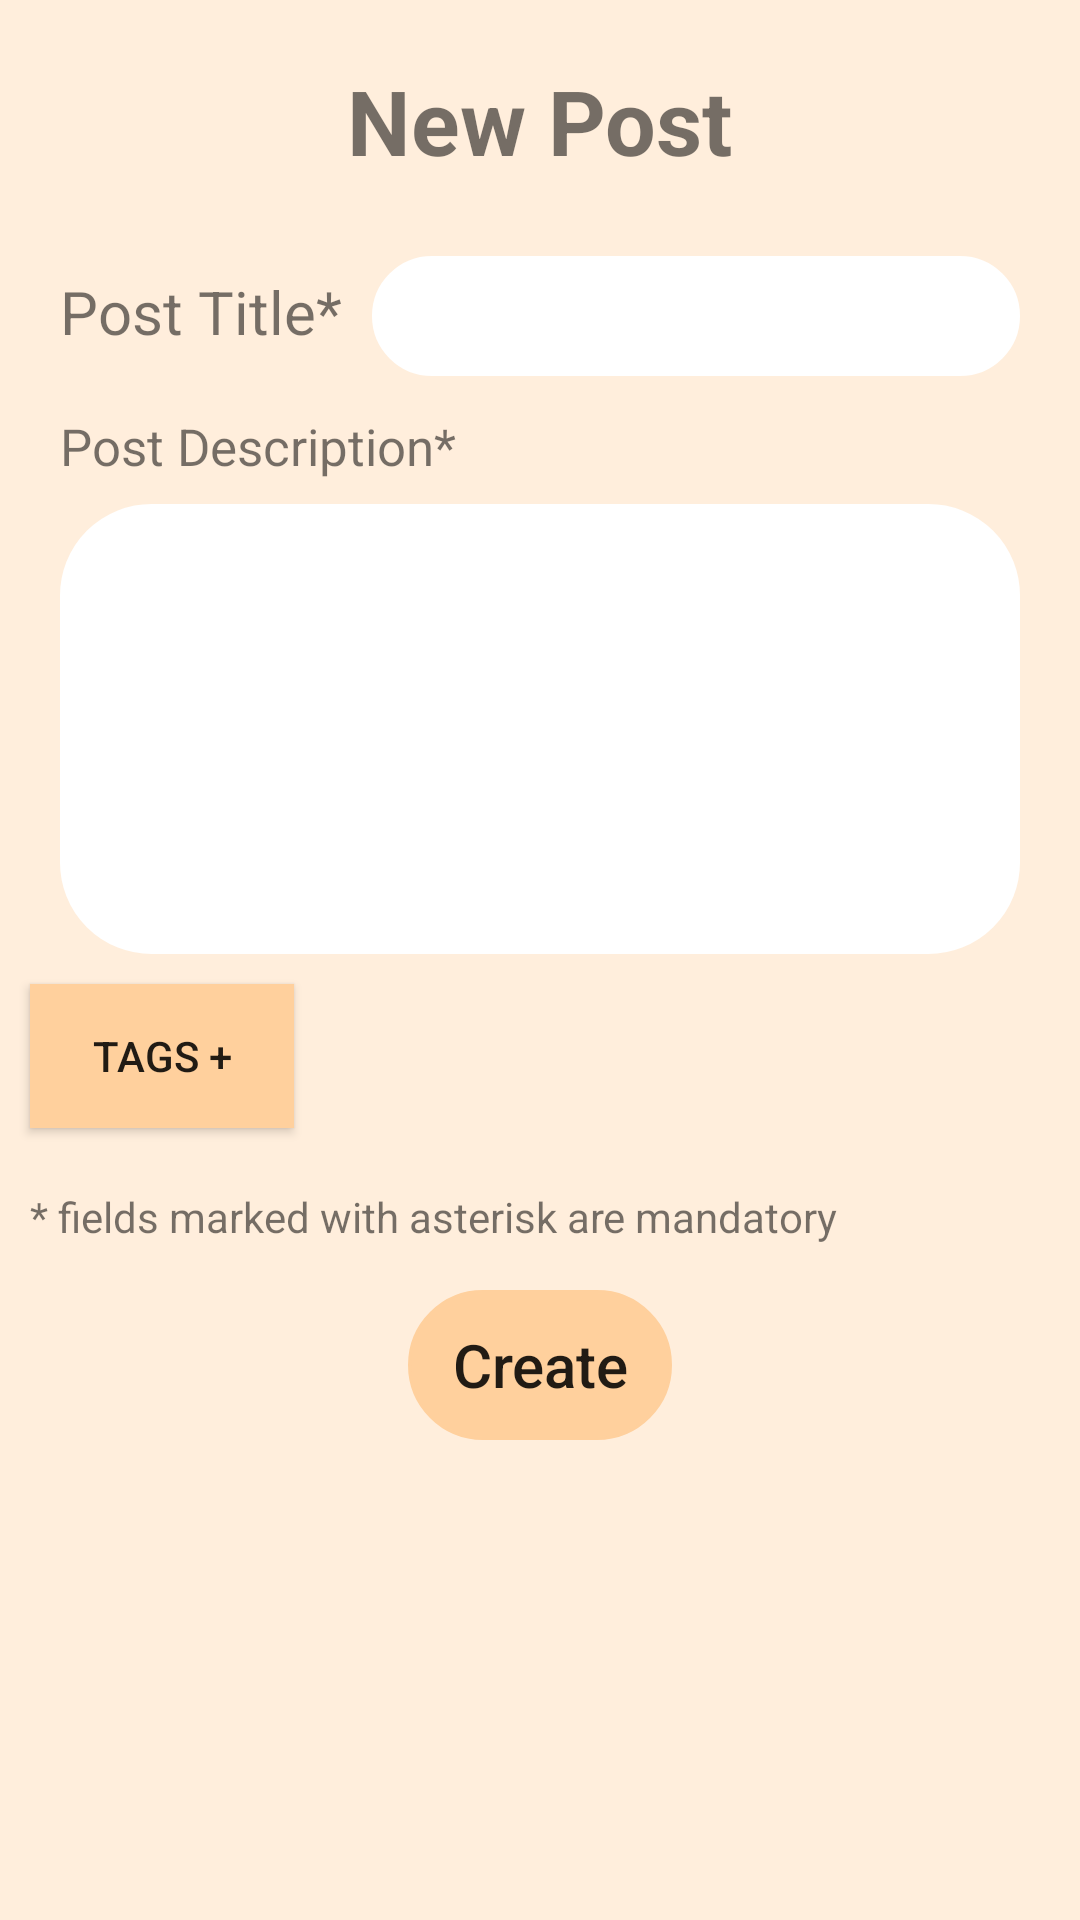

Reconstruct the res/layout file that produces this screen, plus the resources it refers to.
<!-- AndroidManifest.xml: application theme Theme.BuildCollab -->
<!-- res/layout/activity_new_post.xml -->
<?xml version="1.0" encoding="utf-8"?>
<androidx.constraintlayout.widget.ConstraintLayout xmlns:android="http://schemas.android.com/apk/res/android"
    xmlns:tools="http://schemas.android.com/tools"
    android:layout_width="match_parent"
    android:layout_height="match_parent"
    android:background="@color/backgroundColor"
    tools:context=".activity.NewPostActivity">

    <ScrollView
        android:layout_width="match_parent"
        android:layout_height="wrap_content"
        android:orientation="vertical"
        tools:ignore="MissingConstraints">

        <RelativeLayout
            android:layout_width="match_parent"
            android:layout_height="wrap_content">

            <ImageButton
                android:id="@+id/goback"
                android:layout_width="45dp"
                android:layout_height="45dp"
                android:layout_alignParentStart="true"
                android:layout_marginStart="30dp"
                android:layout_marginTop="20dp"
                android:layout_marginBottom="20dp"
                android:background="@drawable/go_back" />

            <TextView
                android:id="@+id/title"
                android:layout_width="wrap_content"
                android:layout_height="wrap_content"
                android:layout_centerHorizontal="true"
                android:layout_marginTop="20dp"
                android:text="@string/new_post"
                android:textSize="30sp"
                android:textStyle="bold" />

            <TextView
                android:id="@+id/postTitleText"
                android:layout_width="wrap_content"
                android:layout_height="wrap_content"
                android:layout_below="@+id/title"
                android:layout_alignParentStart="true"
                android:layout_marginStart="20dp"
                android:layout_marginTop="30dp"
                android:text="@string/post_title"
                android:textSize="20sp" />

            <EditText
                android:id="@+id/postTitle"
                android:layout_width="match_parent"
                android:layout_height="wrap_content"
                android:layout_below="@id/title"
                android:layout_centerHorizontal="true"
                android:layout_marginStart="10dp"
                android:layout_marginTop="25dp"
                android:layout_marginEnd="20dp"
                android:layout_toEndOf="@id/postTitleText"
                android:background="@drawable/input_text"
                android:backgroundTint="@color/white"
                android:maxLines="1"
                android:minHeight="40dp"
                android:paddingStart="10dp"
                android:paddingEnd="10dp"
                tools:ignore="SpeakableTextPresentCheck" />

            <TextView
                android:id="@+id/postDescriptionText"
                android:layout_width="wrap_content"
                android:layout_height="wrap_content"
                android:layout_below="@id/postTitleText"
                android:layout_alignParentStart="true"
                android:layout_marginStart="20dp"
                android:layout_marginTop="20dp"
                android:text="@string/post_description"
                android:textSize="17sp" />


            <EditText
                android:id="@+id/postDescription"
                android:layout_width="match_parent"
                android:layout_height="wrap_content"
                android:layout_below="@id/postDescriptionText"
                android:layout_marginStart="20dp"
                android:layout_marginTop="8dp"
                android:layout_marginEnd="20dp"
                android:background="@drawable/input_text"
                android:backgroundTint="@color/white"
                android:minHeight="150dp"
                android:padding="5dp"
                tools:ignore="SpeakableTextPresentCheck" />


            <Button
                android:id="@+id/addphoto"
                android:layout_width="wrap_content"
                android:layout_height="wrap_content"
                android:layout_below="@id/postDescription"
                android:layout_marginStart="10dp"
                android:layout_marginTop="10dp"
                android:layout_marginEnd="10dp"
                android:layout_marginBottom="10dp"
                android:background="@color/buttonColor"
                android:text="Tags +" />

            <TextView
                android:id="@+id/law"
                android:layout_width="wrap_content"
                android:layout_height="wrap_content"
                android:layout_below="@id/addphoto"
                android:layout_margin="10dp"
                android:text="@string/fields_marked_with_asterisk_are_mandatory" />

            <Button
                android:id="@+id/create"
                android:layout_width="wrap_content"
                android:layout_height="wrap_content"
                android:layout_below="@id/law"
                android:layout_alignParentBottom="true"
                android:layout_centerHorizontal="true"
                android:layout_marginTop="5dp"
                android:layout_marginEnd="20dp"
                android:background="@drawable/button"
                android:backgroundTint="@color/buttonColor"
                android:minHeight="50dp"
                android:text="@string/create"
                android:textAllCaps="false"
                android:textSize="20sp" />
        </RelativeLayout>
    </ScrollView>

</androidx.constraintlayout.widget.ConstraintLayout>
<!-- resources referenced by this layout -->
<resources>
  <color name="backgroundColor">#FFEEDC</color>
  <color name="buttonColor">#FFD09D</color>
  <color name="white">#FFFFFFFF</color>
  <!-- drawable button (drawable) -->
  <?xml version="1.0" encoding="utf-8"?>
  <shape xmlns:android="http://schemas.android.com/apk/res/android">
  
      <stroke
          android:color="@color/black"
          android:width="1dp"
          />
      <corners
          android:radius="30dp"
          />
  
  </shape>
  <!-- drawable input_text (drawable) -->
  <shape xmlns:android="http://schemas.android.com/apk/res/android">
  
  <stroke
      android:color="@color/cardview_dark_background"
      android:width="1dp"
      />
  <corners
      android:radius="30dp"
      />
  
  </shape>
  <string name="create">Create</string>
  <string name="fields_marked_with_asterisk_are_mandatory">* fields marked with asterisk are mandatory</string>
  <string name="new_post">New Post</string>
  <string name="post_description">Post Description* </string>
  <string name="post_title">Post Title*</string>
  <style name="Theme.BuildCollab" parent="Theme.AppCompat.DayNight.NoActionBar">
          
          <item name="colorOnPrimary">#FFFFFF</item>
          
          <item name="colorOnSecondary">#F4E162</item>
          
  
      </style>
  <color name="black">#FF000000</color>
</resources>
